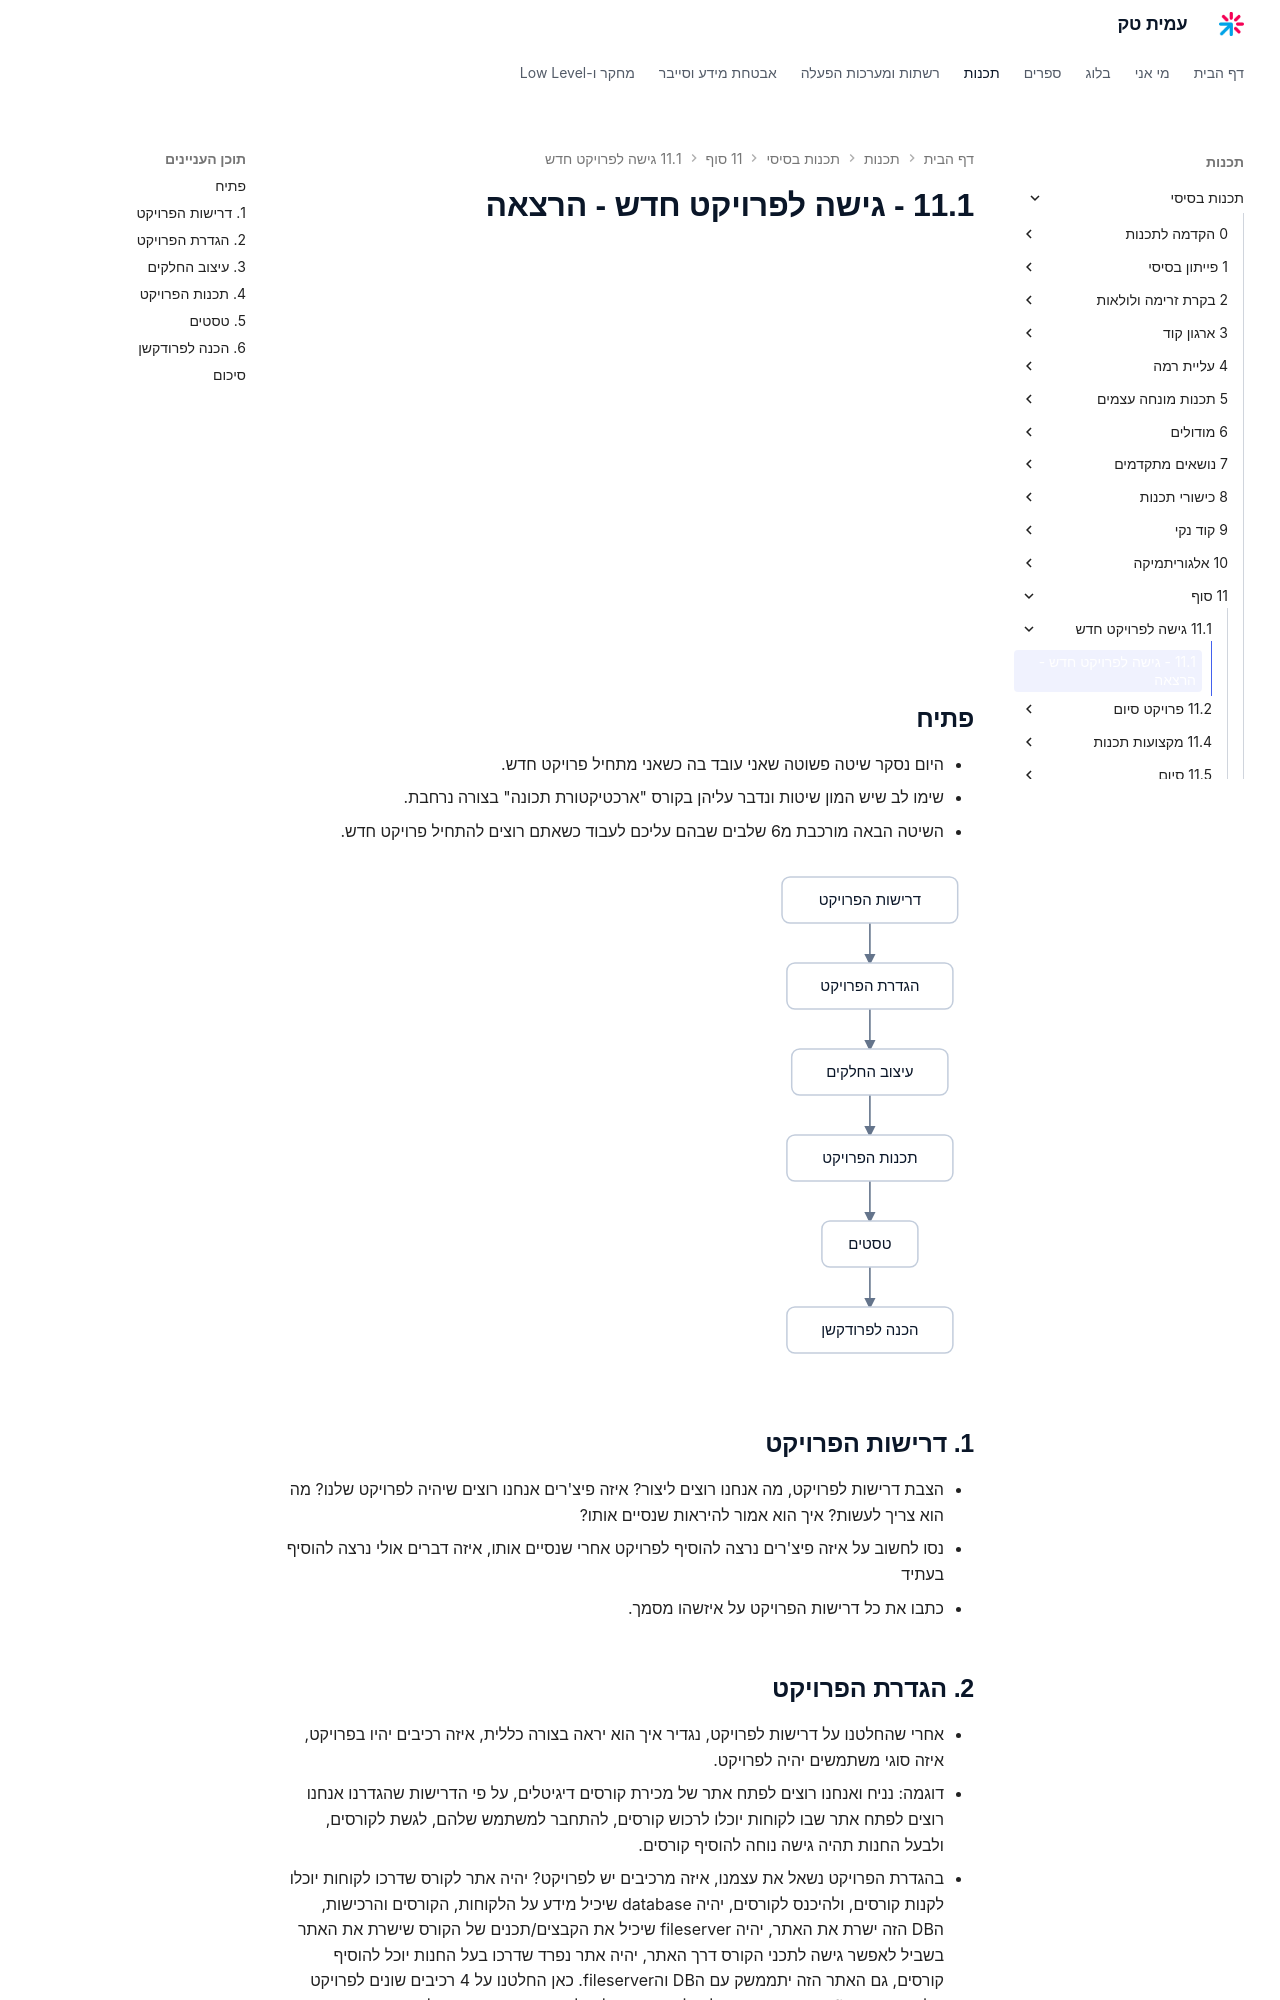

repository: AmitPinchasi/amittech · page: תכנות-בסיסי/11 - סוף/11.1 - גישה לפרויקט חדש/11.1 - גישה לפרויקט חדש - הרצאה/index.html · generator: mkdocs

<div style="position: relative; padding-bottom: 56.25%; height: 0; overflow: hidden; margin-bottom: 20px;">
  <iframe src="https://www.youtube.com/embed/BZHmCRsznGw" style="position: absolute; top: 0; left: 0; width: 100%; height: 100%; border: 0;" allowfullscreen></iframe>
</div>

## פתיח
- היום נסקר שיטה פשוטה שאני עובד בה כשאני מתחיל פרויקט חדש.
- שימו לב שיש המון שיטות ונדבר עליהן בקורס "ארכטיקטורת תכונה" בצורה נרחבת.
- השיטה הבאה מורכבת מ6 שלבים שבהם עליכם לעבוד כשאתם רוצים להתחיל פרויקט חדש.

![תרשים זרימה של ששת השלבים בפיתוח פרויקט חדש: דרישות הפרויקט, הגדרת הפרויקט, עיצוב החלקים, תכנות הפרויקט, טסטים והכנה לפרודקשן](../../../images/illustrations/11-1-new-project-steps.svg)

## 1. דרישות הפרויקט
- הצבת דרישות לפרויקט, מה אנחנו רוצים ליצור? איזה פיצ'רים אנחנו רוצים שיהיה לפרויקט שלנו? מה הוא צריך לעשות? איך הוא אמור להיראות שנסיים אותו?
- נסו לחשוב על איזה פיצ'רים נרצה להוסיף לפרויקט אחרי שנסיים אותו, איזה דברים אולי נרצה להוסיף בעתיד
- כתבו את כל דרישות הפרויקט על איזשהו מסמך.

## 2. הגדרת הפרויקט
- אחרי שהחלטנו על דרישות לפרויקט, נגדיר איך הוא יראה בצורה כללית, איזה רכיבים יהיו בפרויקט, איזה סוגי משתמשים יהיה לפרויקט.
- דוגמה: נניח ואנחנו רוצים לפתח אתר של מכירת קורסים דיגיטלים, על פי הדרישות שהגדרנו אנחנו רוצים לפתח אתר שבו לקוחות יוכלו לרכוש קורסים, להתחבר למשתמש שלהם, לגשת לקורסים, ולבעל החנות תהיה גישה נוחה להוסיף קורסים.
- בהגדרת הפרויקט נשאל את עצמנו, איזה מרכיבים יש לפרויקט? יהיה אתר לקורס שדרכו לקוחות יוכלו לקנות קורסים, ולהיכנס לקורסים, יהיה database שיכיל מידע על הלקוחות, הקורסים והרכישות, הDB הזה ישרת את האתר, יהיה fileserver שיכיל את הקבצים/תכנים של הקורס שישרת את האתר בשביל לאפשר גישה לתכני הקורס דרך האתר, יהיה אתר נפרד שדרכו בעל החנות יוכל להוסיף קורסים, גם האתר הזה יתממשק עם הDB והfileserver. כאן החלטנו על 4 רכיבים שונים לפרויקט שלנו, db, fileserver, אתר, ואתר לבעל החנות. יכולים להיות עוד המון דרכים להגדיר את הפרויקט הזה, נסו לחשוב על כמה שיותר ויתרונות וחסרונות שיש לכל דרך, למשל נסו לחשוב על השאלה הבאה, למה שלא נשמור את הסרטונים של הקורס בתוך הdb? מה עוזר לנו להחזיק fileserver? מה היתרונות ומה החסרונות של פתרון כזה?
- נחשוב על סוגי משתמשים שיהיה לפרויקט כזה, יש משתמש שניגש לאתר שלא קנה קורס, יש משתמש שניגש לאתר שקנה קורס, יש משתמש admin (בעל החנות), שיש לו גישה להוסיף תכנים לקורסים.
